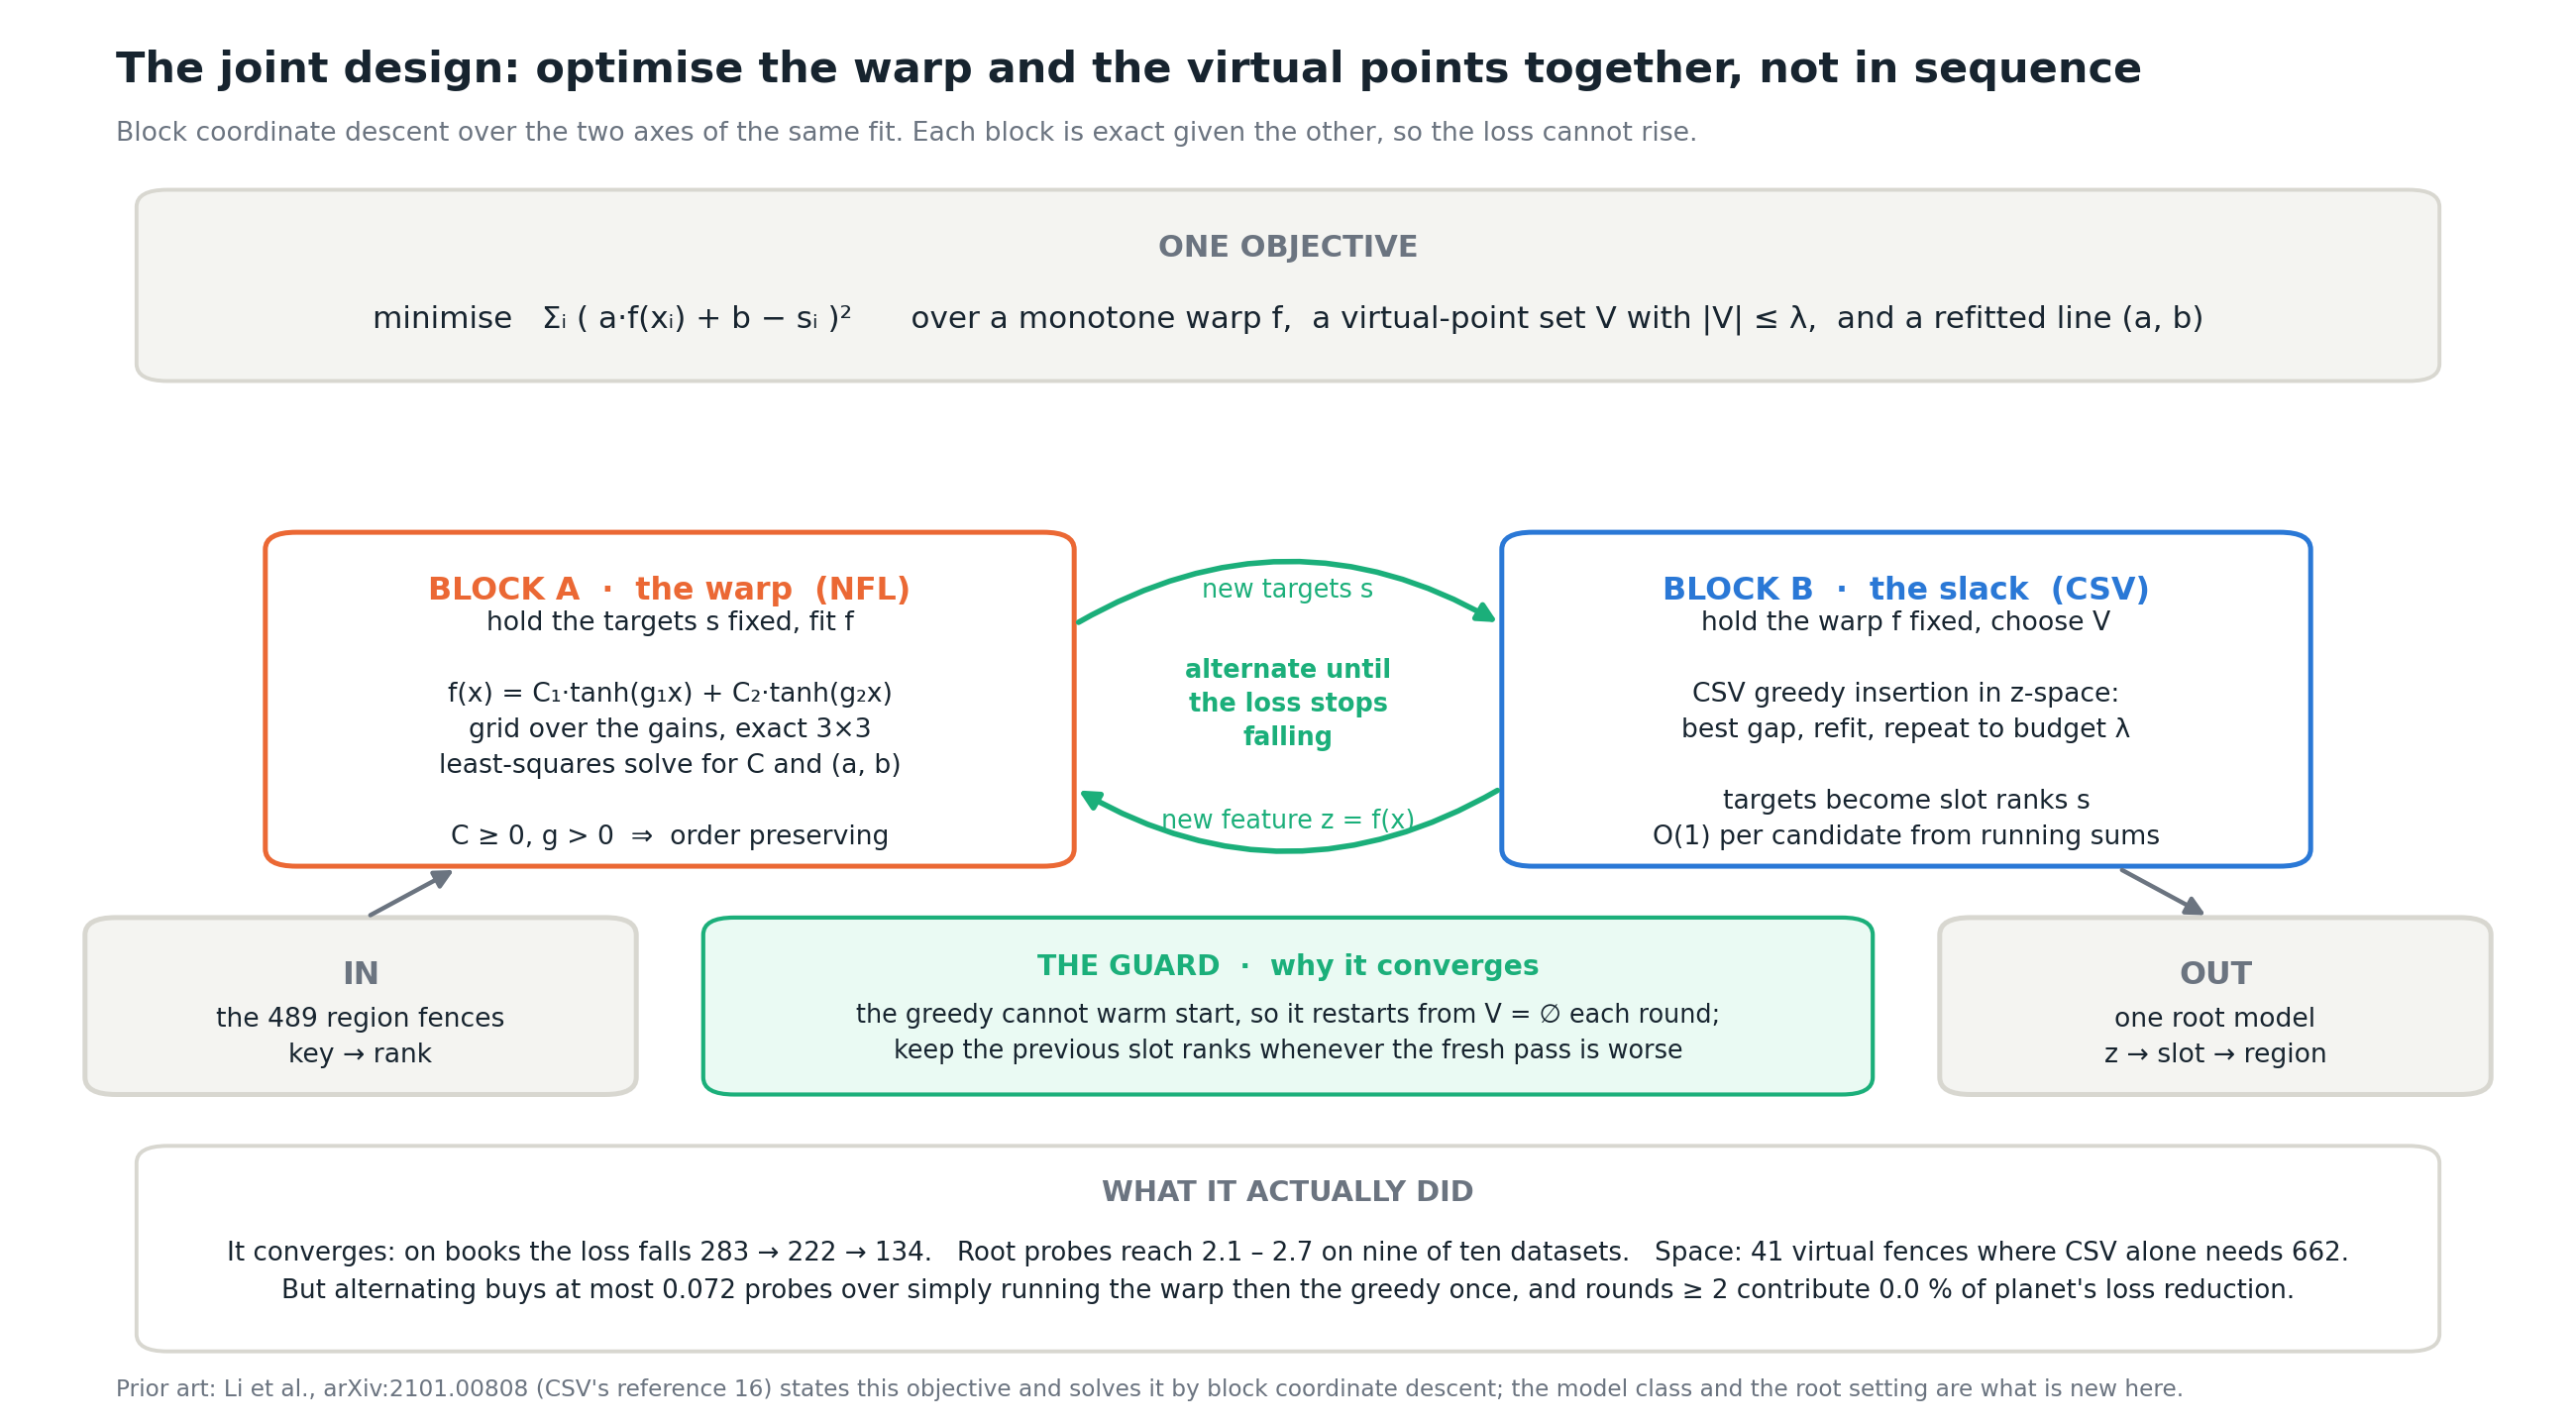

Write Python code to recreate this figure.
#!/usr/bin/env python3
"""The joint design: one objective, two blocks, alternating.

Needs matplotlib.  /usr/bin/python3 results/aidb/joint_architecture.py [--slide]
"""
import sys, pathlib
import matplotlib
matplotlib.use("Agg")
import matplotlib.pyplot as plt
from matplotlib.patches import FancyBboxPatch, FancyArrowPatch

HERE = pathlib.Path(__file__).resolve().parent
ORANGE, BLUE, TEAL, GRAY = "#eb6834", "#2a78d6", "#1baf7a", "#b9c0c6"
INK, MUTED, GRID, SURF = "#17242f", "#6b7480", "#d8d7d0", "#f4f4f1"
SLIDE = "--slide" in sys.argv

fig = plt.figure(figsize=(13.33, 7.5) if SLIDE else (13.0, 7.2), dpi=200)
fig.patch.set_facecolor("white")
ax = fig.add_axes([0, 0, 1, 1]); ax.set_xlim(0, 100); ax.set_ylim(0, 100); ax.axis("off")
FS = 11.6 if SLIDE else 11.0
FSS = 10.2 if SLIDE else 9.6

def box(x, y, w, h, title, body, ec, fc="white", tc=None, fs=None):
    ax.add_patch(FancyBboxPatch((x, y), w, h, boxstyle="round,pad=0.7,rounding_size=1.2",
                                facecolor=fc, edgecolor=ec, linewidth=1.8, zorder=3))
    ax.text(x + w / 2, y + h - 3.4, title, ha="center", va="center", fontsize=(fs or FS) + 0.4,
            color=tc or ec, fontweight="semibold", zorder=4)
    ax.text(x + w / 2, y + h / 2 - 2.2, body, ha="center", va="center", fontsize=FSS,
            color=INK, zorder=4, linespacing=1.5)

def arr(p1, p2, colour=INK, lw=1.8, rad=0.0):
    ax.add_patch(FancyArrowPatch(p1, p2, arrowstyle="-|>", mutation_scale=14, color=colour,
                                 linewidth=lw, zorder=5, shrinkA=4, shrinkB=4,
                                 connectionstyle=f"arc3,rad={rad}"))

# objective
ax.add_patch(FancyBboxPatch((6, 74), 88, 12, boxstyle="round,pad=0.7,rounding_size=1.2",
                            facecolor=SURF, edgecolor=GRID, linewidth=1.4, zorder=3))
ax.text(50, 82.6, "ONE OBJECTIVE", ha="center", va="center", fontsize=FS, color=MUTED,
        fontweight="semibold", zorder=4)
ax.text(50, 77.6, "minimise   Σᵢ ( a·f(xᵢ) + b − sᵢ )²      over a monotone warp f,  a virtual-point set V with |V| ≤ λ,  and a refitted line (a, b)",
        ha="center", va="center", fontsize=FS + 0.2, color=INK, zorder=4)

# the two blocks
box(11, 40, 30, 22, "BLOCK A  ·  the warp  (NFL)",
    "hold the targets s fixed, fit f\n\n"
    "f(x) = C₁·tanh(g₁x) + C₂·tanh(g₂x)\n"
    "grid over the gains, exact 3×3\nleast-squares solve for C and (a, b)\n\n"
    "C ≥ 0, g > 0  ⇒  order preserving", ORANGE)
box(59, 40, 30, 22, "BLOCK B  ·  the slack  (CSV)",
    "hold the warp f fixed, choose V\n\n"
    "CSV greedy insertion in z-space:\nbest gap, refit, repeat to budget λ\n\n"
    "targets become slot ranks s\nO(1) per candidate from running sums", BLUE)
arr((41.5, 56), (58.5, 56), TEAL, 2.0, rad=-0.30)
arr((58.5, 45), (41.5, 45), TEAL, 2.0, rad=-0.30)
ax.text(50, 58.6, "new targets s", ha="center", va="center", fontsize=FSS - 0.4, color=TEAL)
ax.text(50, 42.4, "new feature z = f(x)", ha="center", va="center", fontsize=FSS - 0.4, color=TEAL)
ax.text(50, 50.6, "alternate until\nthe loss stops\nfalling", ha="center", va="center",
        fontsize=FSS - 0.4, color=TEAL, linespacing=1.4, fontweight="semibold")

# in / out
box(4, 24, 20, 11, "IN", "the 489 region fences\nkey → rank", GRID, SURF, tc=MUTED)
box(76, 24, 20, 11, "OUT", "one root model\nz → slot → region", GRID, SURF, tc=MUTED)
arr((14, 35.5), (18, 39.4), MUTED, 1.6)
arr((82, 39.4), (86, 35.5), MUTED, 1.6)

# guard
ax.add_patch(FancyBboxPatch((28, 24), 44, 11, boxstyle="round,pad=0.7,rounding_size=1.2",
                            facecolor="#eafaf3", edgecolor=TEAL, linewidth=1.5, zorder=3))
ax.text(50, 32.2, "THE GUARD  ·  why it converges", ha="center", va="center", fontsize=FSS + 0.6,
        color=TEAL, fontweight="semibold", zorder=4)
ax.text(50, 27.6, "the greedy cannot warm start, so it restarts from V = ∅ each round;\n"
                  "keep the previous slot ranks whenever the fresh pass is worse",
        ha="center", va="center", fontsize=FSS - 0.4, color=INK, zorder=4, linespacing=1.5)

# what happened
ax.add_patch(FancyBboxPatch((6, 6), 88, 13, boxstyle="round,pad=0.7,rounding_size=1.2",
                            facecolor="white", edgecolor=GRID, linewidth=1.4, zorder=3))
ax.text(50, 16.4, "WHAT IT ACTUALLY DID", ha="center", va="center", fontsize=FSS + 0.8,
        color=MUTED, fontweight="semibold", zorder=4)
ax.text(50, 10.8, "It converges: on books the loss falls 283 → 222 → 134.   Root probes reach 2.1 – 2.7 on nine of ten datasets.   Space: 41 virtual fences where CSV alone needs 662.\n"
                  "But alternating buys at most 0.072 probes over simply running the warp then the greedy once, and rounds ≥ 2 contribute 0.0 % of planet's loss reduction.",
        ha="center", va="center", fontsize=FSS - 0.2, color=INK, zorder=4, linespacing=1.6)

ax.text(4.5, 96.5, "The joint design: optimise the warp and the virtual points together, not in sequence",
        fontsize=15.5, color=INK, fontweight="semibold", va="top")
ax.text(4.5, 91.5, "Block coordinate descent over the two axes of the same fit. Each block is exact given the other, so the loss cannot rise.",
        fontsize=FSS, color=MUTED, va="top")
ax.text(4.5, 2.6, "Prior art: Li et al., arXiv:2101.00808 (CSV's reference 16) states this objective and solves it by block coordinate descent; the model class and the root setting are what is new here.",
        fontsize=FSS - 1.2, color=MUTED, va="center")

out = HERE / ("joint_architecture_slide.png" if SLIDE else "joint_architecture.png")
fig.savefig(out, facecolor="white")
print("wrote", out)
